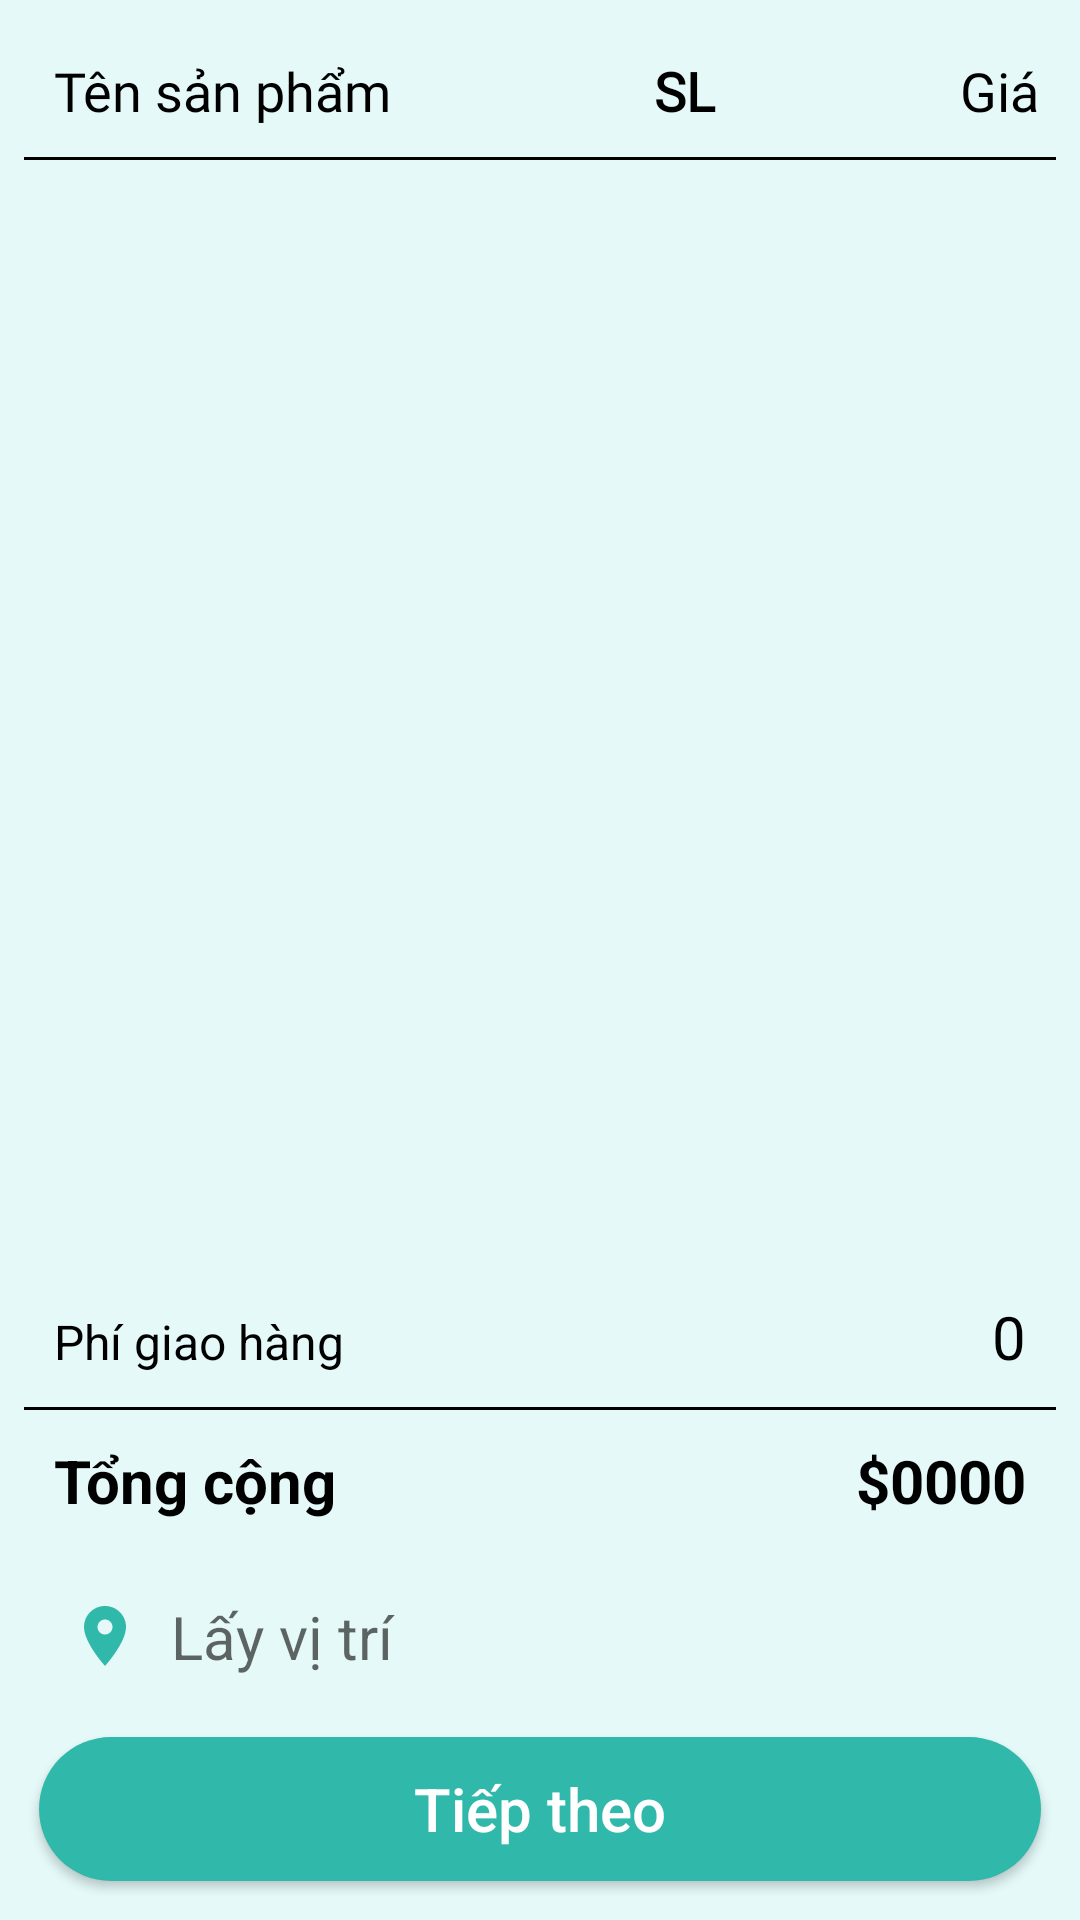

Produce the Android XML layout that renders to this screen, including the resource entries it uses.
<!-- AndroidManifest.xml: application theme Theme.Ecommerce -->
<!-- res/layout/activity_order.xml -->
<?xml version="1.0" encoding="utf-8"?>
<RelativeLayout xmlns:android="http://schemas.android.com/apk/res/android"
    xmlns:app="http://schemas.android.com/apk/res-auto"
    xmlns:tools="http://schemas.android.com/tools"
    android:layout_width="match_parent"
    android:layout_height="match_parent"
    android:orientation="vertical"
    android:padding="8dp"
    android:background="@color/primary_050"
    tools:context=".Activity.OrderActivity">



    <LinearLayout
        android:layout_width="match_parent"
        android:layout_height="match_parent"
        android:orientation="vertical">

        <LinearLayout
            android:layout_width="match_parent"
            android:layout_height="wrap_content"
            android:orientation="horizontal">

            <TextView
                android:id="@+id/textView2"
                android:layout_width="190dp"
                android:layout_height="wrap_content"
                android:layout_margin="5dp"
                android:padding="5dp"
                android:text="Tên sản phẩm"
                android:textColor="@color/black"
                android:textSize="18sp"
                android:fontFamily="@font/nunito_bold" />

            <TextView
                android:id="@+id/textView3"
                android:layout_width="60dp"
                android:layout_height="wrap_content"
                android:layout_margin="5dp"
                android:padding="5dp"
                android:text="SL"
                android:textAlignment="textStart"
                android:textColor="@color/black"
                android:textSize="18sp"
                android:textStyle="bold"
                android:fontFamily="@font/nunito_bold"/>

            <TextView
                android:id="@+id/textView4"
                android:layout_width="100dp"
                android:layout_height="wrap_content"
                android:layout_margin="5dp"
                android:padding="5dp"
                android:text="Giá"
                android:textAlignment="center"
                android:textColor="@color/black"
                android:textSize="18sp"
                android:fontFamily="@font/nunito_bold"/>
        </LinearLayout>

        <View
            android:layout_width="match_parent"
            android:layout_height="1dp"
            android:background="@color/black" />

        <ListView
            android:id="@+id/user_order_list"
            android:layout_width="match_parent"
            android:layout_height="wrap_content"
            android:layout_weight="1"
            android:divider="@null">

        </ListView>

        <LinearLayout
            android:layout_width="match_parent"
            android:layout_height="wrap_content">

            <TextView
                android:layout_width="wrap_content"
                android:layout_height="wrap_content"
                android:layout_margin="5dp"
                android:layout_weight="1"
                android:padding="5dp"
                android:text="Phí giao hàng"
                android:textColor="@color/black"
                android:textSize="16dp" />

            <TextView
                android:id="@+id/txt_distance"
                android:layout_width="wrap_content"
                android:layout_height="wrap_content"
                android:layout_margin="5dp"
                android:padding="5dp"
                android:text="0"
                android:textColor="@color/black"
                android:textSize="20sp" />

        </LinearLayout>
        <View
            android:layout_width="match_parent"
            android:layout_height="1dp"
            android:background="@color/black" />
        <LinearLayout
            android:layout_width="match_parent"
            android:layout_height="wrap_content">

            <TextView
                android:layout_width="wrap_content"
                android:layout_height="wrap_content"
                android:layout_margin="5dp"
                android:layout_weight="1"
                android:padding="5dp"
                android:text="Tổng cộng"
                android:textColor="@color/black"
                android:textSize="20sp"
                android:textStyle="bold" />

            <TextView
                android:id="@+id/txt_total"
                android:layout_width="wrap_content"
                android:layout_height="wrap_content"
                android:layout_margin="5dp"
                android:padding="5dp"
                android:text="$0000"
                android:textColor="@color/black"
                android:textSize="20sp"
                android:textStyle="bold" />

        </LinearLayout>

        <EditText
            android:id="@+id/txt_get_location"
            android:layout_width="match_parent"
            android:layout_height="wrap_content"
            android:layout_margin="5dp"
            android:background="@drawable/bg_txt"
            android:clickable="false"
            android:cursorVisible="false"
            android:drawableStart="@drawable/ic_baseline_location_on_24"
            android:drawablePadding="10dp"
            android:ems="10"
            android:focusable="false"
            android:focusableInTouchMode="false"
            android:hint="Lấy vị trí"
            android:inputType="textMultiLine"
            android:padding="10dp"
            android:textColor="@color/black"
            android:textColorHighlight="#797183EA"
            android:textColorLink="@color/mainColorLight"
            android:textSize="20sp" />

        <Button
            android:id="@+id/btn_confirm"
            android:layout_width="match_parent"
            android:layout_height="wrap_content"
            android:layout_margin="5dp"
            android:background="@drawable/bg_btn_solid"
            android:padding="5dp"
            android:text="Tiếp theo"
            android:textAllCaps="false"
            android:textColor="@color/white"
            android:textSize="20sp" />
    </LinearLayout>

</RelativeLayout>
<!-- resources referenced by this layout -->
<resources>
  <color name="black">#FF000000</color>
  <color name="mainColorLight">#289688</color>
  <color name="primary_050">#E4F9F8</color>
  <color name="white">#FFFFFFFF</color>
  <!-- drawable bg_btn_solid (drawable) -->
  <?xml version="1.0" encoding="utf-8"?>
  <shape xmlns:android="http://schemas.android.com/apk/res/android">
      <solid android:color="@color/primary_600"/>
      <corners android:radius="30dp"/>
  </shape>
  <!-- drawable ic_baseline_location_on_24 (drawable) -->
  <vector xmlns:android="http://schemas.android.com/apk/res/android"
      android:width="24dp"
      android:height="24dp"
      android:tint="@color/primary_600"
      android:viewportWidth="24"
      android:viewportHeight="24">
      <path
          android:fillColor="@android:color/white"
          android:pathData="M12,2C8.13,2 5,5.13 5,9c0,5.25 7,13 7,13s7,-7.75 7,-13c0,-3.87 -3.13,-7 -7,-7zM12,11.5c-1.38,0 -2.5,-1.12 -2.5,-2.5s1.12,-2.5 2.5,-2.5 2.5,1.12 2.5,2.5 -1.12,2.5 -2.5,2.5z" />
  </vector>
  <style name="Theme.Ecommerce" parent="Theme.AppCompat.DayNight.DarkActionBar">
          
          
          <item name="colorPrimary">@color/primary_500</item>
          <item name="colorPrimaryVariant">@color/primary_500</item>
          <item name="colorOnPrimary">@color/white</item>
          
          <item name="colorSecondary">@color/teal_200</item>
          <item name="colorSecondaryVariant">@color/teal_700</item>
          <item name="colorOnSecondary">@color/black</item>
          
          <item name="android:statusBarColor" tools:targetApi="21">@color/primary_700</item>
          
      </style>
  <color name="primary_600">#30B9AB</color>
  <color name="primary_500">#35C8BA</color>
  <color name="teal_200">#FF03DAC5</color>
  <color name="teal_700">#FF018786</color>
  <color name="primary_700">#2BA798</color>
</resources>
